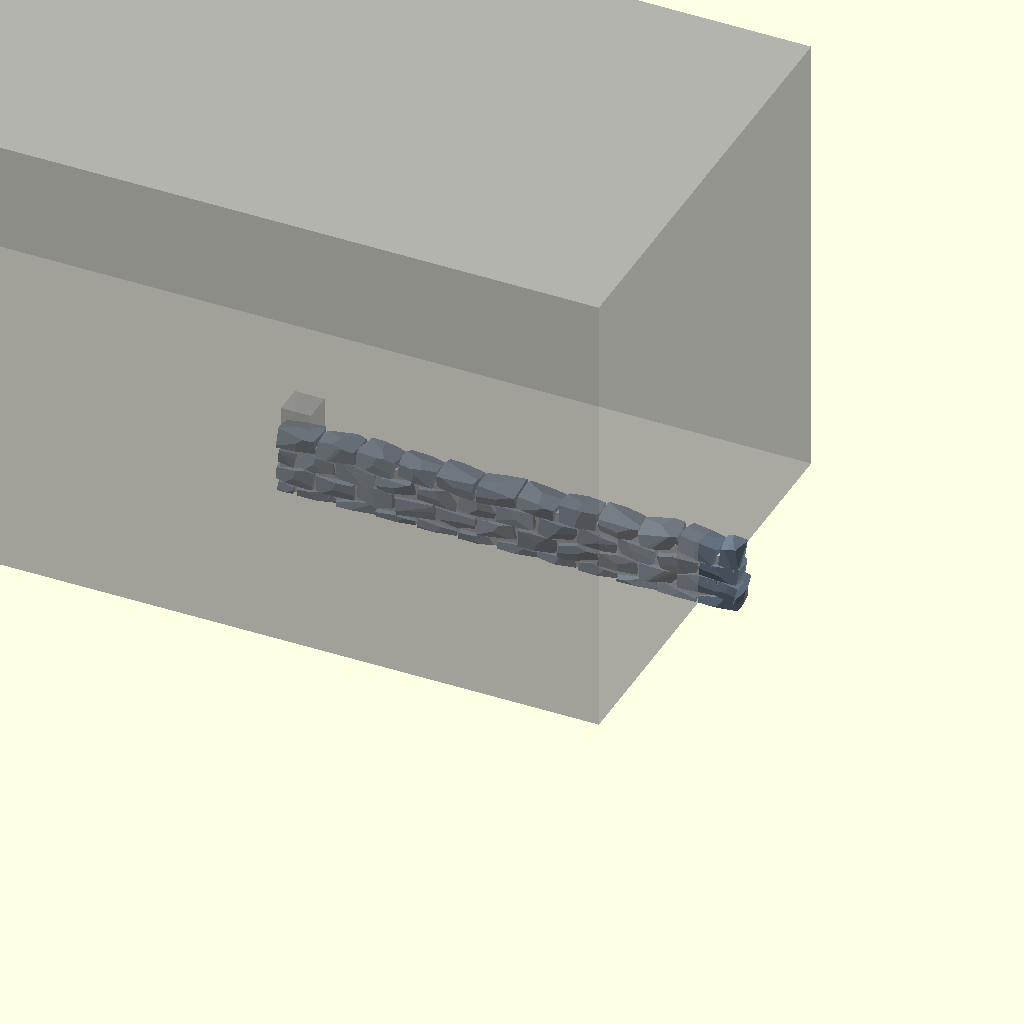
Cell 1: the model at its default parameters.
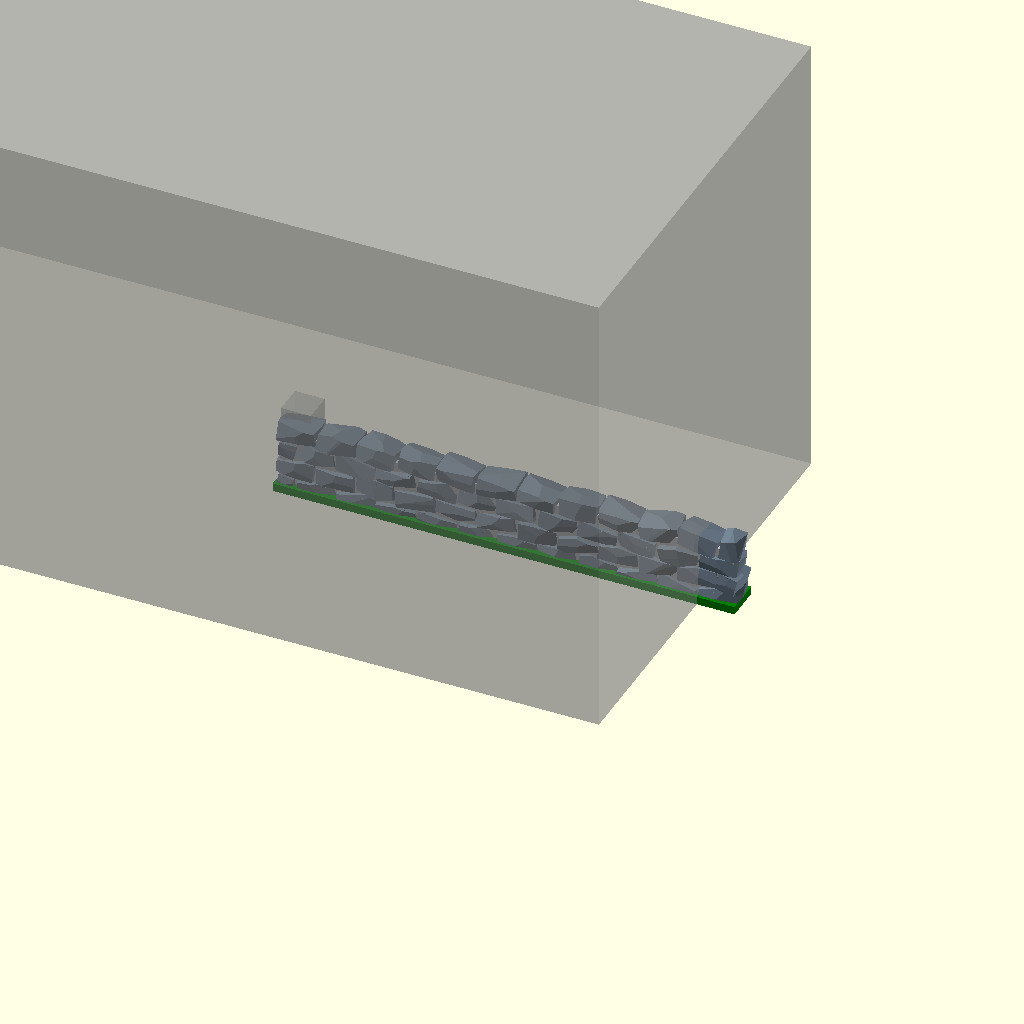
Cell 2: base = 1 (everything else at default).
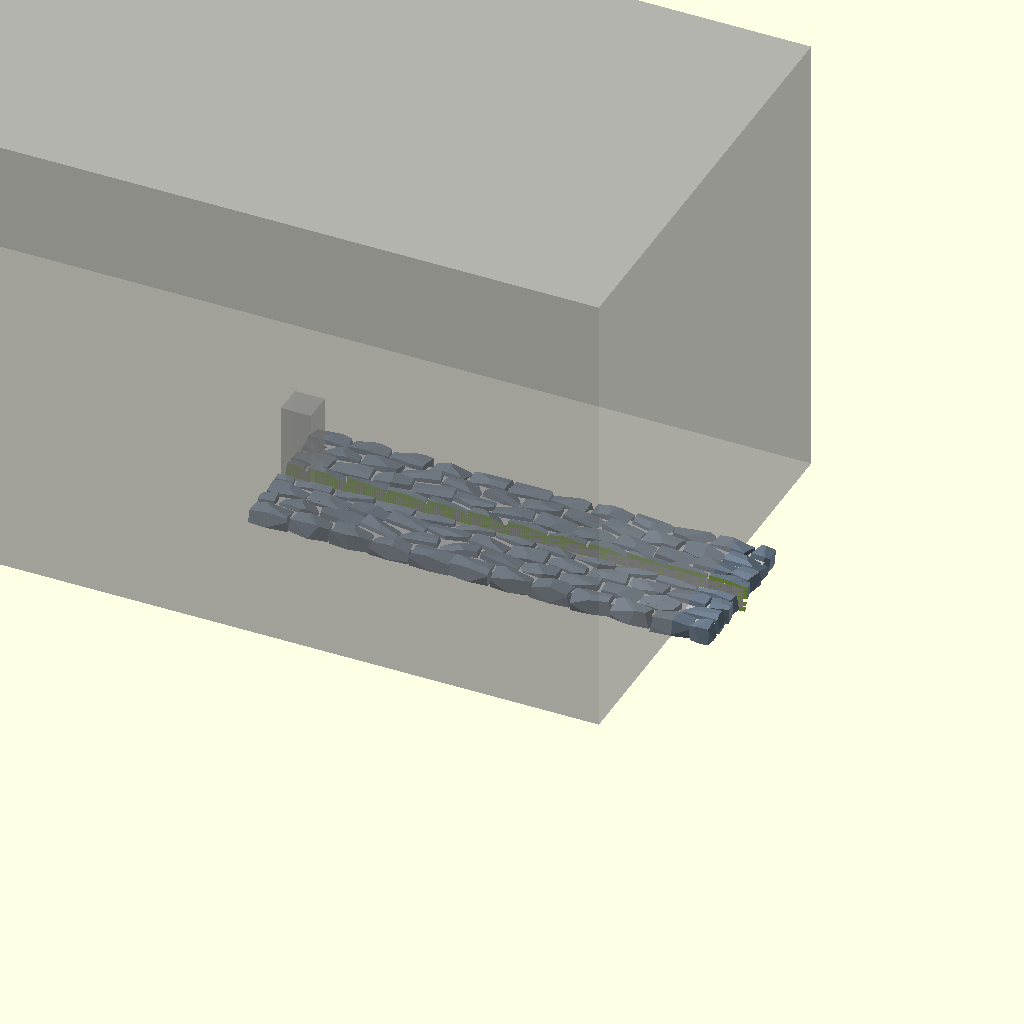
Cell 3: split = 1 (everything else at default).
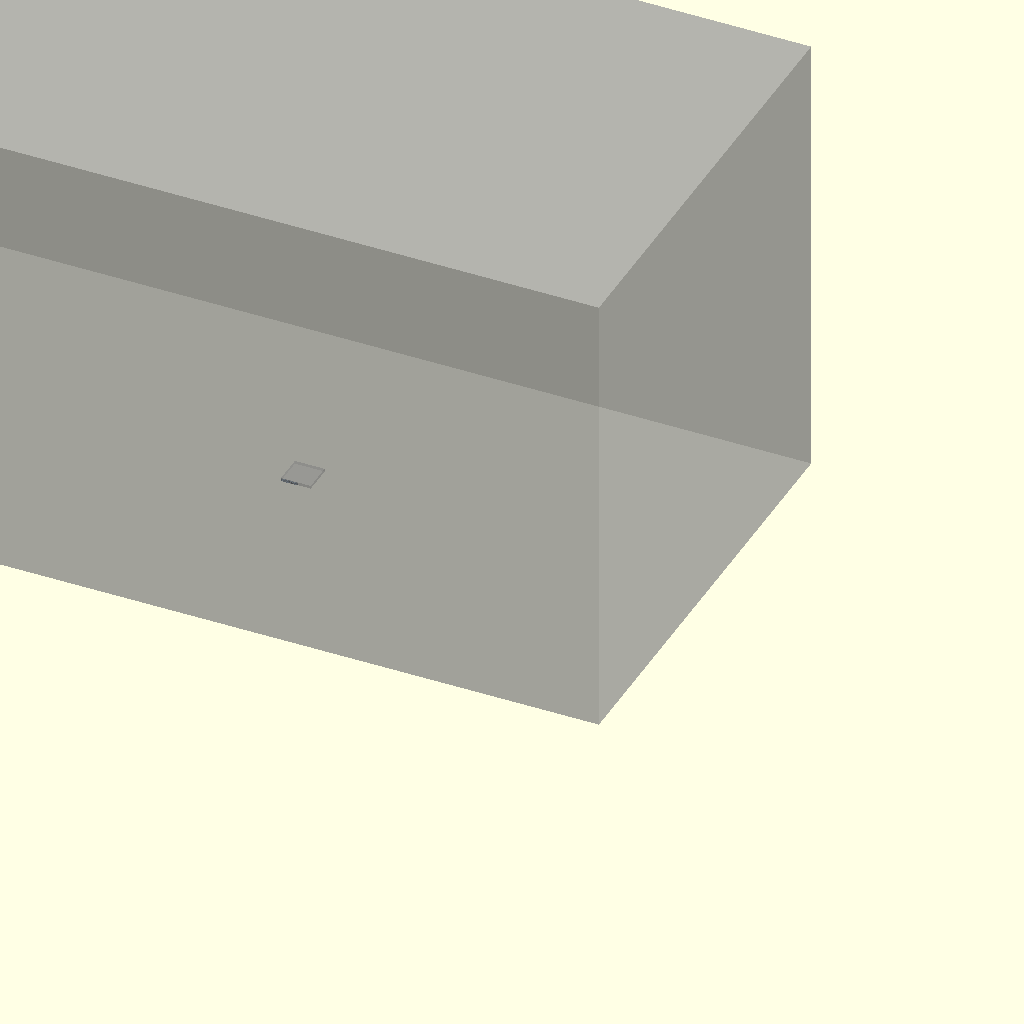
Cell 4: tot_height = 1 (everything else at default).
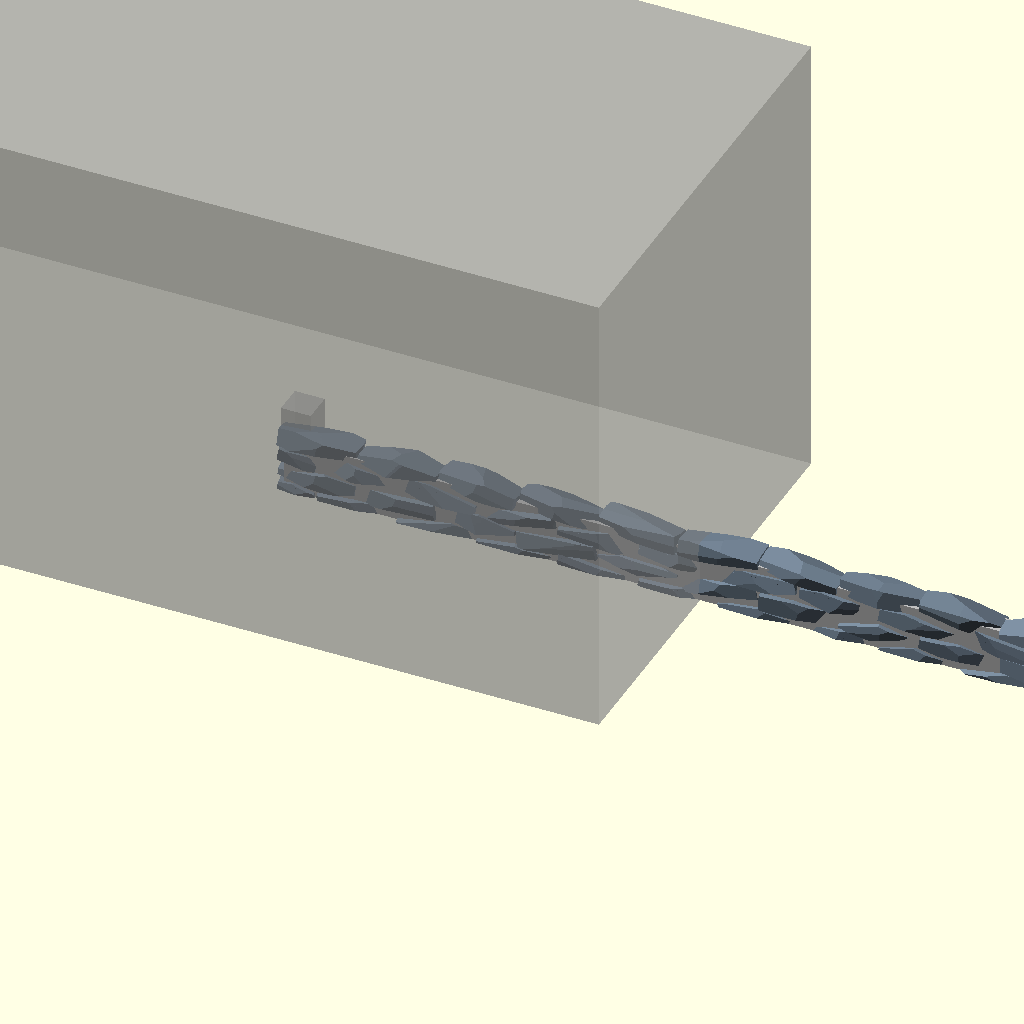
Cell 5: U = 4 (everything else at default).
All cells are drawn from one camera (rotation 55°, 0°, 25°, orthographic, colour scheme Cornfield), so only the parameter changes between them.
Source of the model, 28mm/walls/src/stonewall.scad:
//Customizable Stone Wall
//Created by Ari M. Diacou, January 2014
//Shared under Creative Commons License: Attribution-ShareAlike 3.0 Unported (CC BY-SA 3.0) 
//see http://creativecommons.org/licenses/by-sa/3.0/

// preview[view:south east, tilt:side]
/*[Wall]*/
//Length of a stone
U=2;
//Thickness of wall
V=1.5;
//Height of a stone
W=1;
//Number of stones along wall
num_x=12;
//The wall height in number of stones
num_z=4;
//A way to save the arrangement of stones
master_seed=40;
//Higher angles make more wedge-shaped stones, lower angles produce blocks. Reccomend 5-30 (zero crashes).
maximum_rotation_angle=15;
//Higher rotation angles might need more compression
z_compression=0.9;

/*[Mortar]*/
//Do you want mortar between the stones?
mortar=1; //[1,0]
//What percentage of a brick do you want the mortar in the running direction?
u_adjust=-0.1;
//How much of the wall's thickness do you want the mortar to take up?
v_ratio=0.7;

/*[Base]*/
//Do you want a base for the wall
base=0; //[1,0]
//What percentage of a brick do you want the base to extend from the wall in the running direction?
bx_adjust=0.0;
//What percentage of a brick do you want the base to extend in the front and back of the wall?
by_adjust=0.1;
//What percentage of a brick do you want the base's height to be?
bz=.4;

/*[Printing]*/
//Do you want the model split for printing?
split=0; //[1,0]
//Roughly what total height (mm) do you want?
tot_height=27; //[1,100]

if (split) {
	translate([0,-3,0]) rotate([90,0,0]) intersection () {
		wall(tot_height);
		mask(tot_height);
	}

	translate([0,3,0]) rotate([-90,0,0]) difference() {
		wall(tot_height);
		mask(tot_height);
	}
}
else {
	wall(tot_height);
}

module mask(height) {
	scalefactor = height / (W * num_z);

	scale([scalefactor, scalefactor, scalefactor]) translate([-0.5,0,0]) cube(size=[U*num_x + 1, V, W*num_z + base * W * bz]);
}

% cube(size=[10,10,tot_height]);
% translate([0,0,155/2]) cube(size=[285, 153, 155], center=true); 

/*[Hidden]*/
module wall(height) {
	dimensions=[U,V,W];
	half_dimensions=[U/2,V,W];

	scalefactor = height / (W * num_z);
	scale([scalefactor, scalefactor, scalefactor])
	translate([0,0,base * W * bz]) 
	union(){
		difference(){
			for(z=[0:num_z-1]){
				for(x=[0:num_x-1]){
					//echo(x, z, half_condtion(x, z, num_x));
					if(half_condtion(x, z, num_x)){
						translate([U*(x+0.5-0.25), 0,z*W*z_compression]) 
							color("SlateGray")
								rock(half_dimensions,maximum_rotation_angle,num_x*z+x);
						} else {
						translate([U*(x+0.5-0.25*(1+pow(-1,z))), 0,z*W*z_compression]) 
							color("SlateGray")
								rock(dimensions,maximum_rotation_angle,num_x*z+x);
						}
					}
				}
			translate([-0.25*U,-V/1.3,-W])
				cube([U*num_x,V*1.5,W]);
			}
		if(mortar==1){
			translate([(-u_adjust)*U,-V*v_ratio/2,0])
				color("silver")
					cube([(num_x-0.5+2*u_adjust)*U,V*v_ratio,W*(num_z-1)*z_compression]);
			}
		if(base==1){
			translate([-bx_adjust*U,-(.5+by_adjust)*V,-W*(bz-0.01)])
				color("green")
					cube([U*(num_x-0.5+2*bx_adjust),V*(1+2*by_adjust),W*bz]);
			}
		}
}

function half_condtion(i, j, num_i)=((i==0 && j%2==0) || (i==num_i-1 && j%2==1));

module rock(unit_dimension, max_rotation, seed){
	rotation_vector=rands(-max_rotation,max_rotation,3*3,seed*1000*master_seed);
	//echo( "rotation_vector: ",rotation_vector);
	intersection(){
		rotate([rotation_vector[1],rotation_vector[1+1],rotation_vector[1+2]]) 
			cube(unit_dimension,center=true);
		rotate([rotation_vector[4],rotation_vector[4+1],rotation_vector[4+2]]) 
			cube(unit_dimension,center=true);
		rotate([rotation_vector[7],rotation_vector[7+1],rotation_vector[7+2]]) 
			cube(unit_dimension,center=true);
		}
	}
Customizer parameters (derived from the source; name, type, default, range or options):
U: number, default 2
V: number, default 1.5
W: number, default 1
num_x: number, default 12
num_z: number, default 4
master_seed: number, default 40
maximum_rotation_angle: number, default 15
z_compression: number, default 0.9
mortar: number, default 1, options 1, 0
u_adjust: number, default -0.1
v_ratio: number, default 0.7
base: number, default 0, options 1, 0
bx_adjust: number, default 0
by_adjust: number, default 0.1
bz: number, default 0.4
split: number, default 0, options 1, 0
tot_height: number, default 27, options 1, 100
